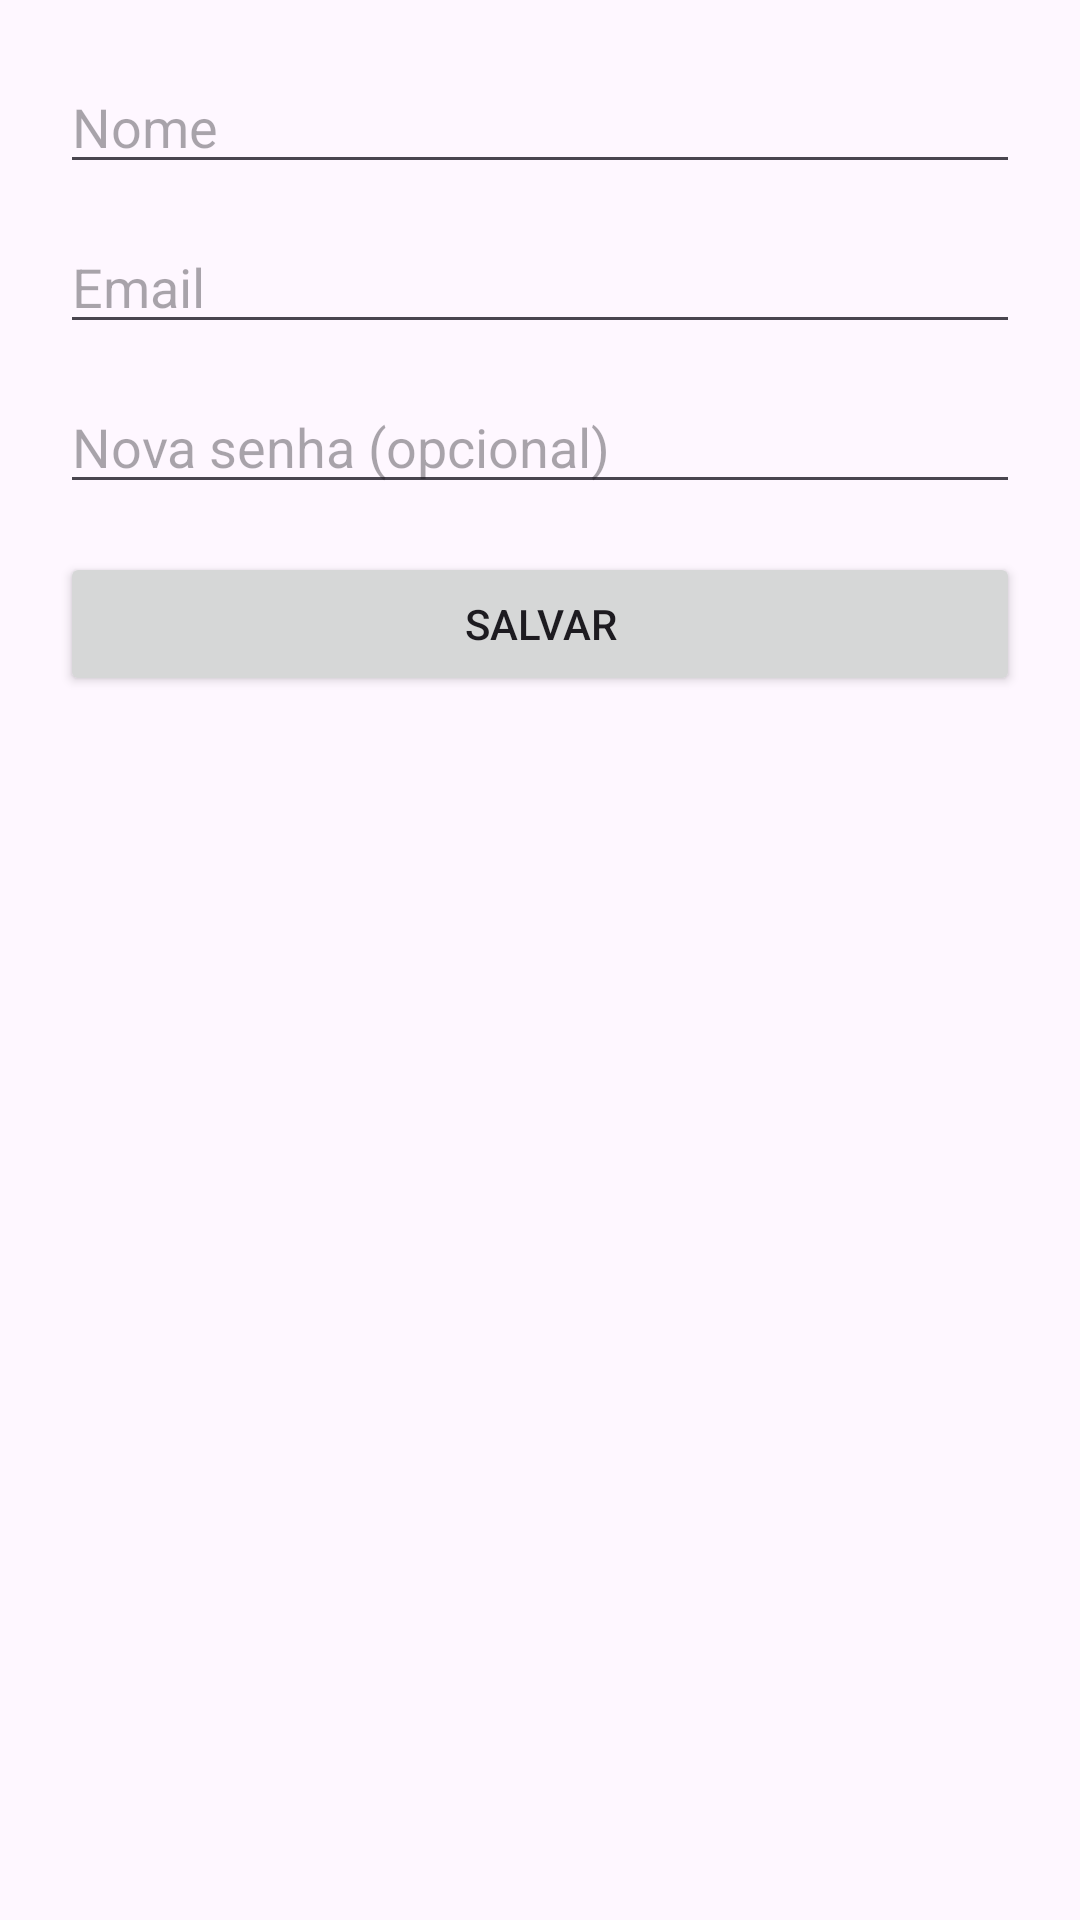

The Android layout XML behind this screen, and the referenced resources:
<!-- AndroidManifest.xml: application theme Theme.Material3.DayNight.NoActionBar -->
<!-- res/layout/activity_edit_user.xml -->
<?xml version="1.0" encoding="utf-8"?>
<ScrollView xmlns:android="http://schemas.android.com/apk/res/android"
    android:padding="20dp"
    android:layout_width="match_parent" android:layout_height="match_parent">

    <LinearLayout
        android:orientation="vertical"
        android:layout_width="match_parent" android:layout_height="wrap_content">

        <EditText
            android:id="@+id/edtNome"
            android:hint="Nome"
            android:layout_width="match_parent" android:layout_height="wrap_content"/>

        <EditText
            android:id="@+id/edtEmail"
            android:hint="Email" android:inputType="textEmailAddress"
            android:layout_marginTop="12dp"
            android:layout_width="match_parent" android:layout_height="wrap_content"/>

        <EditText
            android:id="@+id/edtSenha"
            android:hint="Nova senha (opcional)" android:inputType="textPassword"
            android:layout_marginTop="12dp"
            android:layout_width="match_parent" android:layout_height="wrap_content"/>

        <Button
            android:id="@+id/btnSalvar"
            android:text="Salvar"
            android:layout_marginTop="16dp"
            android:layout_width="match_parent" android:layout_height="wrap_content"/>

        <ProgressBar
            android:id="@+id/progress"
            android:visibility="gone"
            android:layout_gravity="center"
            android:layout_marginTop="16dp"
            android:layout_width="wrap_content" android:layout_height="wrap_content"/>
    </LinearLayout>
</ScrollView>
<!-- resources referenced by this layout -->
<resources>

</resources>
